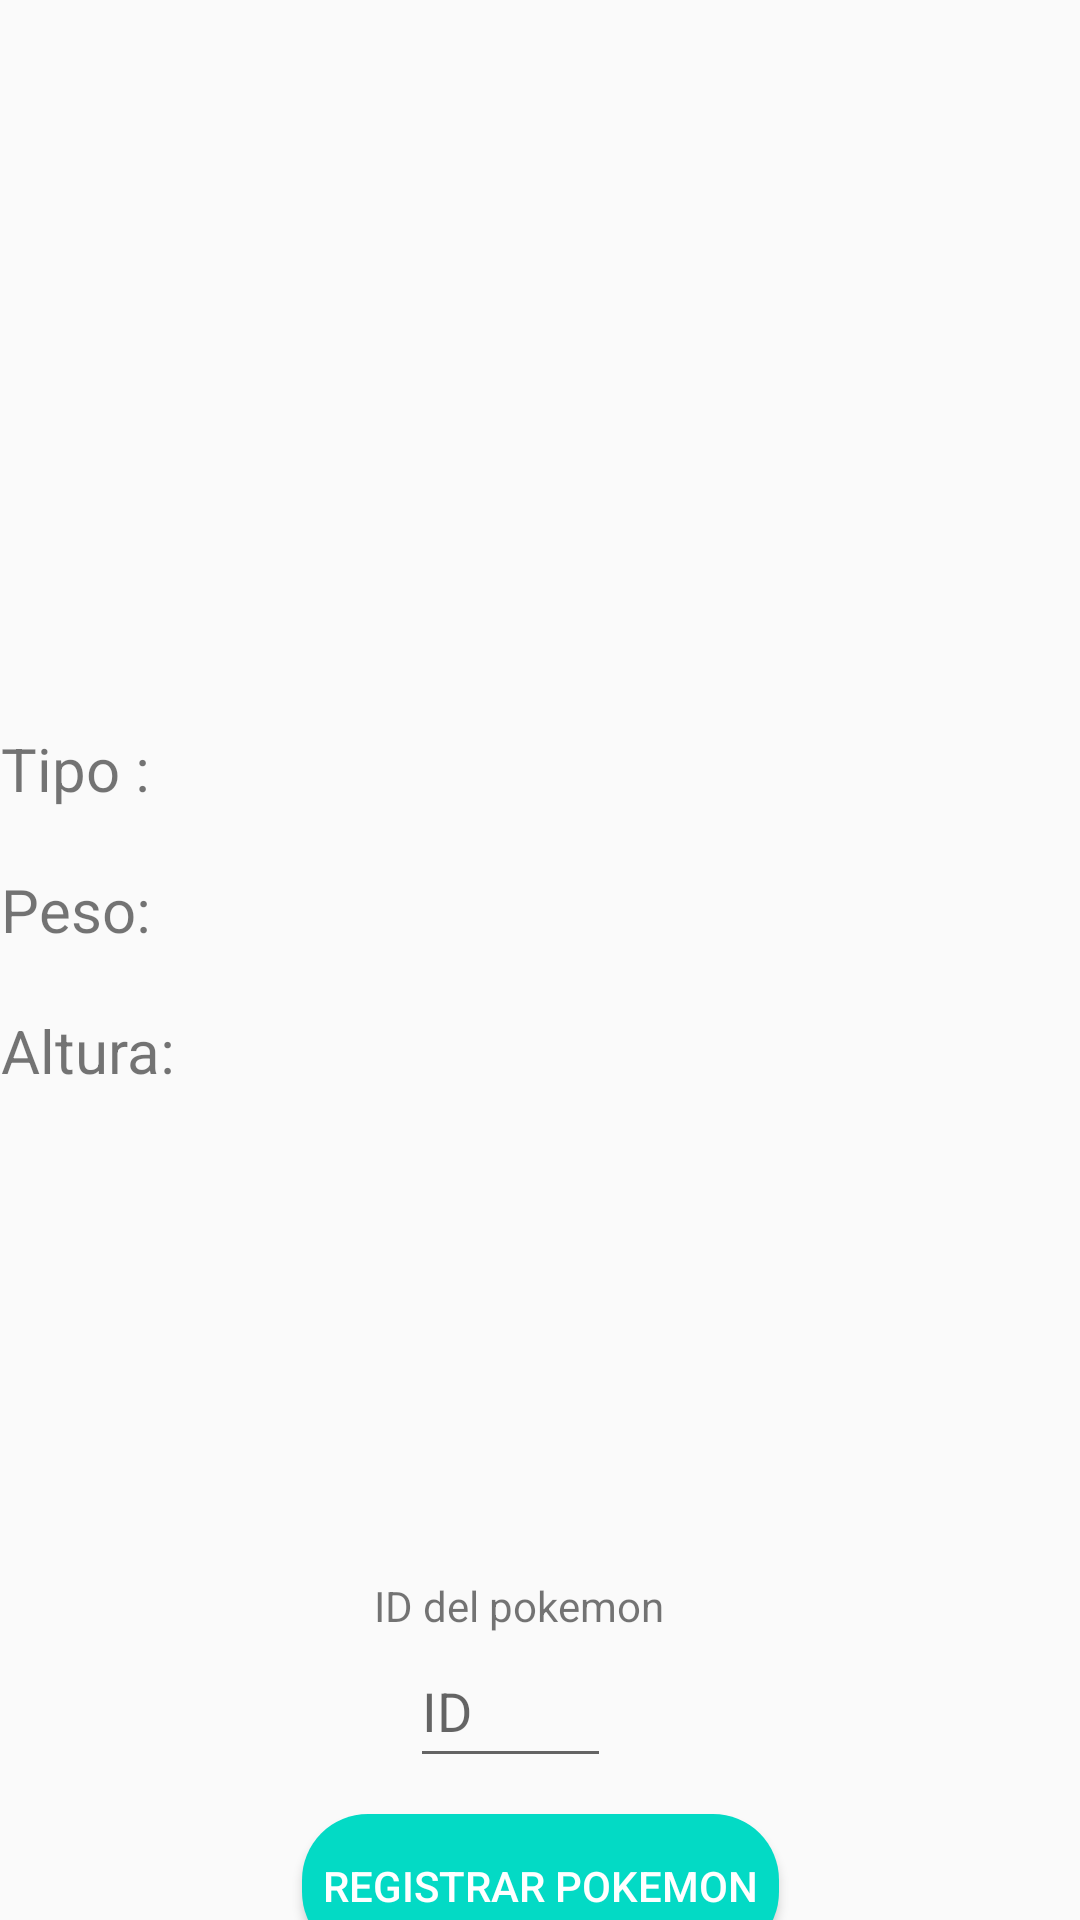

This screen was rendered from an Android layout file. Write that file and the resources it references.
<!-- AndroidManifest.xml: application theme Theme.AppCompat.DayNight.NoActionBar -->
<!-- res/layout/activity_pokedex.xml -->
<?xml version="1.0" encoding="utf-8"?>
<androidx.constraintlayout.widget.ConstraintLayout xmlns:android="http://schemas.android.com/apk/res/android"
    xmlns:app="http://schemas.android.com/apk/res-auto"
    xmlns:tools="http://schemas.android.com/tools"
    android:layout_width="match_parent"
    android:layout_height="match_parent"
    tools:context=".PokedexActivity">

    <Button
        android:id="@+id/btnTraerPokemon"
        android:layout_width="wrap_content"
        android:layout_height="wrap_content"
        android:layout_marginStart="112dp"
        android:layout_marginTop="112dp"
        android:layout_marginEnd="112dp"
        android:layout_marginBottom="135dp"
        android:background="@drawable/btn_rounded"
        android:padding="7dp"
        android:paddingTop="0dp"
        android:paddingBottom="0dp"
        android:text="Registrar pokemon"
        android:textColor="@color/white"
        app:layout_constraintBottom_toBottomOf="parent"
        app:layout_constraintEnd_toEndOf="parent"
        app:layout_constraintStart_toStartOf="parent"
        app:layout_constraintTop_toBottomOf="@+id/linearLayout2" />

    <LinearLayout
        android:id="@+id/linearLayout2"
        android:layout_width="231dp"
        android:layout_height="252dp"
        android:layout_marginEnd="149dp"
        android:layout_marginBottom="8dp"
        android:orientation="vertical"
        app:layout_constraintBottom_toTopOf="@+id/btnTraerPokemon"
        app:layout_constraintEnd_toEndOf="parent"
        app:layout_constraintStart_toStartOf="parent"
        app:layout_constraintTop_toBottomOf="@+id/linearLayout">

        <TextView
            android:id="@+id/txtTipoPokemon"
            android:layout_width="match_parent"
            android:layout_height="wrap_content"
            android:layout_marginLeft="10dp"
            android:layout_marginTop="10dp"
            android:layout_marginBottom="10dp"
            android:text="Tipo : "
            android:textSize="20sp" />

        <TextView
            android:id="@+id/txtPeso"
            android:layout_width="match_parent"
            android:layout_height="wrap_content"
            android:layout_marginLeft="10dp"
            android:layout_marginTop="10dp"
            android:layout_marginBottom="10dp"
            android:text="Peso: "
            android:textSize="20sp" />

        <TextView
            android:id="@+id/txtAltura"
            android:layout_width="match_parent"
            android:layout_height="wrap_content"
            android:layout_marginLeft="10dp"
            android:layout_marginTop="10dp"
            android:layout_marginBottom="10dp"
            android:text="Altura: "
            android:textSize="20sp" />

        <TextView
            android:id="@+id/txtCode"
            android:layout_width="match_parent"
            android:layout_height="wrap_content"
            android:layout_marginLeft="10dp"
            android:layout_marginTop="10dp"
            android:layout_marginBottom="10dp"
            android:textColor="@color/design_default_color_error" />

    </LinearLayout>

    <LinearLayout
        android:id="@+id/linearLayout"
        android:layout_width="415dp"
        android:layout_height="264dp"
        android:layout_marginStart="32dp"
        android:layout_marginTop="31dp"
        android:layout_marginEnd="32dp"
        android:orientation="horizontal"
        app:layout_constraintBottom_toTopOf="@+id/linearLayout2"
        app:layout_constraintEnd_toEndOf="parent"
        app:layout_constraintStart_toStartOf="parent"
        app:layout_constraintTop_toBottomOf="@+id/textView15">

        <TextView
            android:id="@+id/txtNombre"
            android:layout_width="wrap_content"
            android:layout_height="wrap_content"
            android:layout_marginLeft="15dp"
            android:layout_weight="1"
            android:paddingStart="15dp"
            android:text="Pokemon"
            android:textSize="24sp" />

        <TextView
            android:id="@+id/txtIdPokemon"
            android:layout_width="wrap_content"
            android:layout_height="wrap_content"
            android:layout_weight="1"
            android:text="#1" />

        <LinearLayout
            android:layout_width="200dp"
            android:layout_height="match_parent"
            android:layout_weight="1"
            android:orientation="vertical">

            <ImageView
                android:id="@+id/imgPokedex"
                android:layout_width="match_parent"
                android:layout_height="match_parent"
                android:layout_marginRight="10dp"
                app:srcCompat="@drawable/user" />
        </LinearLayout>
    </LinearLayout>

    <TextView
        android:id="@+id/textView15"
        android:layout_width="wrap_content"
        android:layout_height="wrap_content"
        android:layout_marginStart="162dp"
        android:layout_marginTop="37dp"
        android:layout_marginEnd="144dp"
        android:layout_marginBottom="16dp"
        android:text="POKEDEX"
        android:textSize="24sp"
        app:layout_constraintBottom_toTopOf="@+id/linearLayout"
        app:layout_constraintEnd_toEndOf="parent"
        app:layout_constraintStart_toStartOf="parent"
        app:layout_constraintTop_toTopOf="parent" />

    <EditText
        android:id="@+id/editTextId"
        android:layout_width="67dp"
        android:layout_height="48dp"
        android:layout_marginStart="162dp"
        android:layout_marginTop="60dp"
        android:layout_marginEnd="182dp"
        android:layout_marginBottom="12dp"
        android:ems="10"
        android:hint="ID"
        android:inputType="number"
        app:layout_constraintBottom_toTopOf="@+id/btnTraerPokemon"
        app:layout_constraintEnd_toEndOf="parent"
        app:layout_constraintStart_toStartOf="parent"
        app:layout_constraintTop_toBottomOf="@+id/linearLayout2" />

    <TextView
        android:id="@+id/textView5"
        android:layout_width="wrap_content"
        android:layout_height="wrap_content"
        android:layout_marginStart="150dp"
        android:layout_marginTop="41dp"
        android:layout_marginEnd="164dp"
        android:text="ID del pokemon"
        app:layout_constraintBottom_toTopOf="@+id/editTextId"
        app:layout_constraintEnd_toEndOf="parent"
        app:layout_constraintStart_toStartOf="parent"
        app:layout_constraintTop_toBottomOf="@+id/linearLayout2" />

</androidx.constraintlayout.widget.ConstraintLayout>
<!-- resources referenced by this layout -->
<resources>
  <!-- drawable btn_rounded (drawable-v24) -->
  <?xml version="1.0" encoding="utf-8"?>
  <shape xmlns:android="http://schemas.android.com/apk/res/android">
      <corners android:radius="22dp"/>
      <solid android:color="@color/teal_200"/>
  </shape>
  <!-- not gathered from this repository: default colours our renderer supplied (Android Studio template values) -->
  <color name="teal_200">#FF03DAC5</color>
  <color name="white">#FFFFFFFF</color>
</resources>
